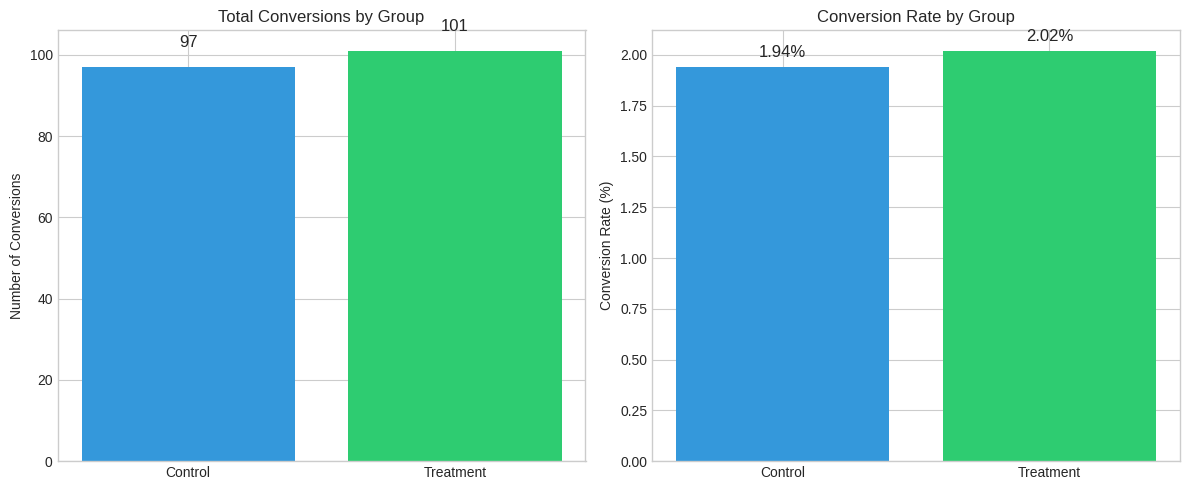
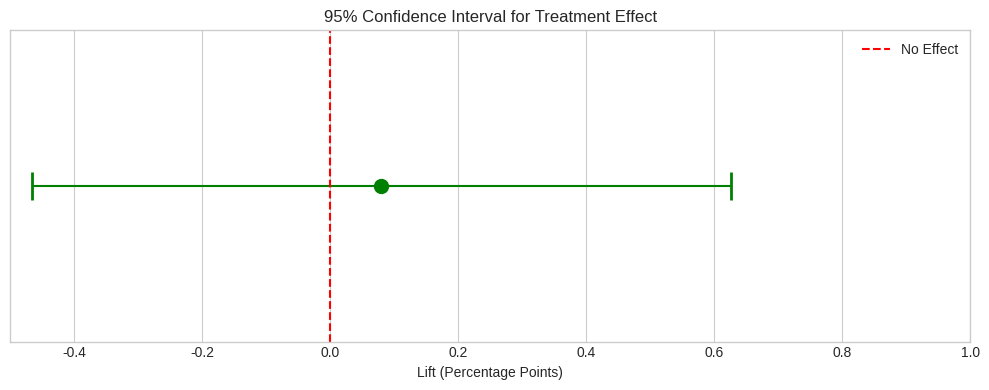

These figures' Python source, in order:
import numpy as np
import pandas as pd
from scipy import stats
import matplotlib.pyplot as plt

plt.style.use('seaborn-v0_8-whitegrid')

def generate_ab_test_data(n_control=5000, n_treatment=5000, seed=42):
    """
    Generate synthetic A/B test data.
    
    True effect: Reviews increase conversion by 20% relative (2.0% -> 2.4%)
    """
    np.random.seed(seed)
    
    # Control group (no reviews)
    control_conversion_rate = 0.020  # 2% baseline
    control_conversions = np.random.binomial(1, control_conversion_rate, n_control)
    
    # Treatment group (with reviews) - true lift of 20%
    treatment_conversion_rate = 0.024  # 2.4% with reviews
    treatment_conversions = np.random.binomial(1, treatment_conversion_rate, n_treatment)
    
    control_df = pd.DataFrame({
        'group': 'control',
        'converted': control_conversions,
        'visitor_id': range(n_control)
    })
    
    treatment_df = pd.DataFrame({
        'group': 'treatment',
        'converted': treatment_conversions,
        'visitor_id': range(n_control, n_control + n_treatment)
    })
    
    return pd.concat([control_df, treatment_df], ignore_index=True)

# Generate data
df = generate_ab_test_data()

print("A/B Test Data Summary")
print("=" * 50)
print(f"Control group: {len(df[df['group']=='control']):,} visitors")
print(f"Treatment group: {len(df[df['group']=='treatment']):,} visitors")
print(f"\nSample data:")
df.sample(5)

# Aggregate by group
summary = df.groupby('group').agg(
    visitors=('visitor_id', 'count'),
    conversions=('converted', 'sum'),
    conversion_rate=('converted', 'mean')
).round(4)

print("Conversion Summary by Group")
print("=" * 50)
print(summary)

# Visualize
fig, axes = plt.subplots(1, 2, figsize=(12, 5))

# Conversion counts
colors = ['#3498db', '#2ecc71']
axes[0].bar(['Control', 'Treatment'], summary['conversions'], color=colors)
axes[0].set_ylabel('Number of Conversions')
axes[0].set_title('Total Conversions by Group')
for i, v in enumerate(summary['conversions']):
    axes[0].text(i, v + 5, str(int(v)), ha='center', fontsize=12)

# Conversion rates
axes[1].bar(['Control', 'Treatment'], summary['conversion_rate'] * 100, color=colors)
axes[1].set_ylabel('Conversion Rate (%)')
axes[1].set_title('Conversion Rate by Group')
for i, v in enumerate(summary['conversion_rate'] * 100):
    axes[1].text(i, v + 0.05, f'{v:.2f}%', ha='center', fontsize=12)

plt.tight_layout()
plt.show()

def run_proportion_test(df):
    """Run two-proportion z-test."""
    control = df[df['group'] == 'control']['converted']
    treatment = df[df['group'] == 'treatment']['converted']
    
    # Counts
    x1, n1 = control.sum(), len(control)
    x2, n2 = treatment.sum(), len(treatment)
    
    # Proportions
    p1 = x1 / n1
    p2 = x2 / n2
    
    # Pooled proportion
    p_pooled = (x1 + x2) / (n1 + n2)
    
    # Standard error
    se = np.sqrt(p_pooled * (1 - p_pooled) * (1/n1 + 1/n2))
    
    # Z-score
    z = (p2 - p1) / se
    
    # P-value (two-tailed)
    p_value = 2 * (1 - stats.norm.cdf(abs(z)))
    
    return {
        'control_rate': p1,
        'treatment_rate': p2,
        'absolute_lift': p2 - p1,
        'relative_lift': (p2 - p1) / p1,
        'z_score': z,
        'p_value': p_value
    }

results = run_proportion_test(df)

print("Statistical Test Results")
print("=" * 50)
print(f"\nControl conversion rate:   {results['control_rate']:.2%}")
print(f"Treatment conversion rate: {results['treatment_rate']:.2%}")
print(f"\nAbsolute lift: {results['absolute_lift']:.2%} ({results['absolute_lift']*100:.2f} pp)")
print(f"Relative lift: {results['relative_lift']:.1%}")
print(f"\nZ-score: {results['z_score']:.3f}")
print(f"P-value: {results['p_value']:.4f}")

def calculate_confidence_interval(df, confidence=0.95):
    """Calculate confidence interval for the difference."""
    control = df[df['group'] == 'control']['converted']
    treatment = df[df['group'] == 'treatment']['converted']
    
    p1, n1 = control.mean(), len(control)
    p2, n2 = treatment.mean(), len(treatment)
    
    diff = p2 - p1
    
    # Standard error of difference
    se_diff = np.sqrt(p1*(1-p1)/n1 + p2*(1-p2)/n2)
    
    # Z-value for confidence level
    z = stats.norm.ppf(1 - (1 - confidence) / 2)
    
    ci_lower = diff - z * se_diff
    ci_upper = diff + z * se_diff
    
    return ci_lower, ci_upper, se_diff

ci_lower, ci_upper, se = calculate_confidence_interval(df)

print("Confidence Interval")
print("=" * 50)
print(f"\n95% CI for lift: [{ci_lower:.2%}, {ci_upper:.2%}]")
print(f"Standard Error: {se:.4f}")

# Visualize CI
fig, ax = plt.subplots(figsize=(10, 4))

lift = results['absolute_lift']
ax.errorbar(lift * 100, 0, xerr=[[lift*100 - ci_lower*100], [ci_upper*100 - lift*100]], 
            fmt='o', markersize=10, capsize=10, capthick=2, color='green')
ax.axvline(x=0, color='red', linestyle='--', label='No Effect')
ax.set_xlabel('Lift (Percentage Points)')
ax.set_title('95% Confidence Interval for Treatment Effect')
ax.set_yticks([])
ax.legend()
ax.set_xlim(-0.5, 1.0)

plt.tight_layout()
plt.show()

print("\nInterpretation:")
print(f"The CI [{ci_lower:.2%}, {ci_upper:.2%}] does NOT include 0.")
print("Therefore, the effect is statistically significant at 95% confidence.")

alpha = 0.05  # Significance level

print("Decision Framework")
print("=" * 50)
print(f"\nSignificance level (alpha): {alpha}")
print(f"P-value: {results['p_value']:.4f}")

if results['p_value'] < alpha:
    print(f"\nResult: STATISTICALLY SIGNIFICANT (p < {alpha})")
    print("\nRecommendation: SHIP the reviews feature!")
else:
    print(f"\nResult: NOT statistically significant (p >= {alpha})")
    print("\nRecommendation: Do NOT ship - need more data or no real effect")

# Business impact
print("\n" + "=" * 50)
print("Business Impact Estimate")
print("=" * 50)

monthly_visitors = 500000
current_conversions = monthly_visitors * results['control_rate']
new_conversions = monthly_visitors * results['treatment_rate']
incremental = new_conversions - current_conversions

print(f"\nMonthly visitors: {monthly_visitors:,}")
print(f"Current conversions (without reviews): {current_conversions:,.0f}")
print(f"Expected conversions (with reviews): {new_conversions:,.0f}")
print(f"Incremental conversions: {incremental:,.0f}/month")

avg_order_value = 1500  # Rs
incremental_revenue = incremental * avg_order_value
print(f"\nIncremental monthly revenue: Rs {incremental_revenue:,.0f}")
print(f"Incremental annual revenue: Rs {incremental_revenue * 12:,.0f}")

def calculate_sample_size(baseline_rate, mde_relative, alpha=0.05, power=0.80):
    """
    Calculate required sample size per group.
    
    baseline_rate: Current conversion rate
    mde_relative: Minimum detectable effect (relative, e.g., 0.20 for 20% lift)
    """
    p1 = baseline_rate
    p2 = baseline_rate * (1 + mde_relative)
    
    # Effect size (Cohen's h)
    effect_size = 2 * (np.arcsin(np.sqrt(p2)) - np.arcsin(np.sqrt(p1)))
    
    # Z-values
    z_alpha = stats.norm.ppf(1 - alpha/2)
    z_beta = stats.norm.ppf(power)
    
    # Sample size per group
    n = 2 * ((z_alpha + z_beta) / effect_size) ** 2
    
    return int(np.ceil(n))

# Calculate for different MDEs
print("Sample Size Requirements")
print("=" * 50)
print(f"Baseline conversion rate: 2%")
print(f"Significance level: 5%")
print(f"Power: 80%")
print("\n")

mdes = [0.10, 0.15, 0.20, 0.25, 0.30]
for mde in mdes:
    n = calculate_sample_size(0.02, mde)
    print(f"To detect {mde:.0%} relative lift: {n:,} per group ({2*n:,} total)")
